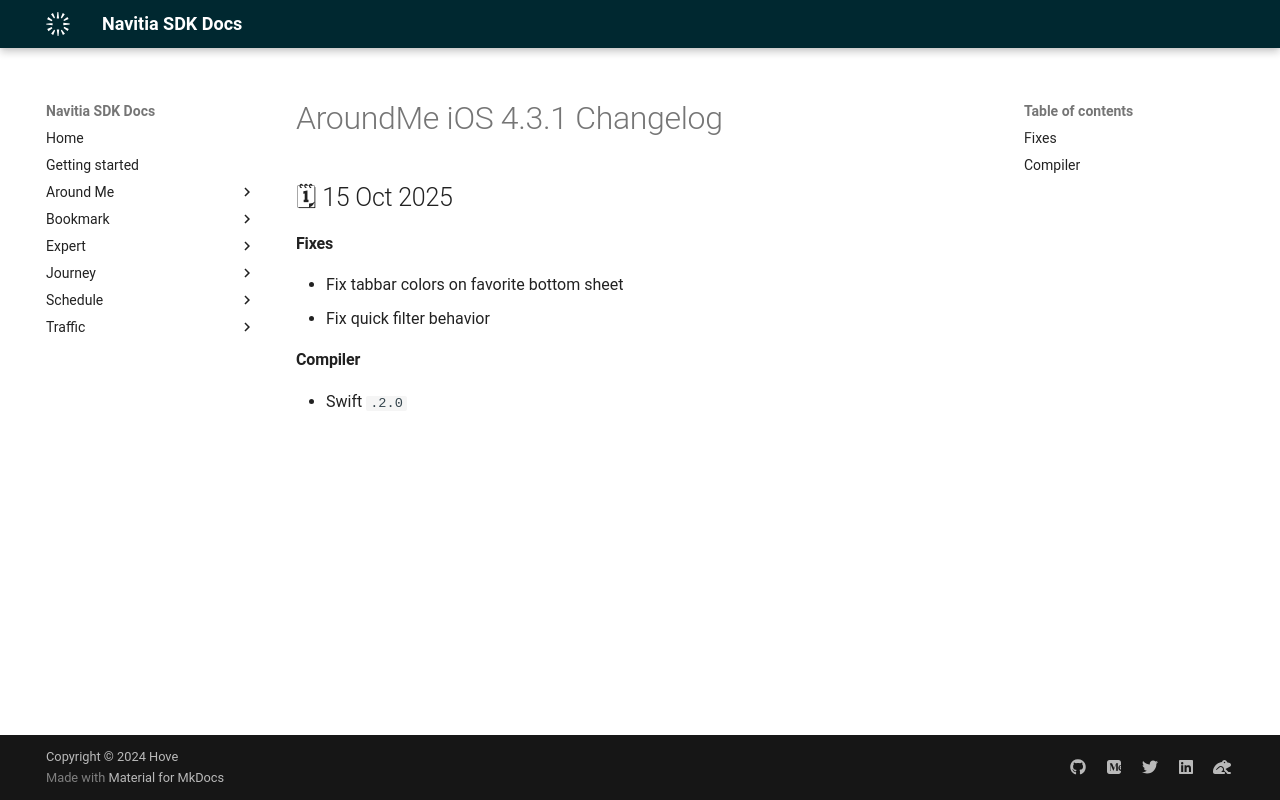

repository: hove-io/navitia_sdk_docs · page: around_me/ios/releases/4.3.1/index.html · generator: mkdocs

---
title: AroundMe iOS 4.3.1 - Changelog - Navitia SDK Docs
---

# AroundMe iOS 4.3.1 Changelog

<h2>🗓 15 Oct 2025</h2>

#### Fixes
- Fix tabbar colors on favorite bottom sheet
- Fix quick filter behavior

#### Compiler
-  Swift  `6.2.0``
